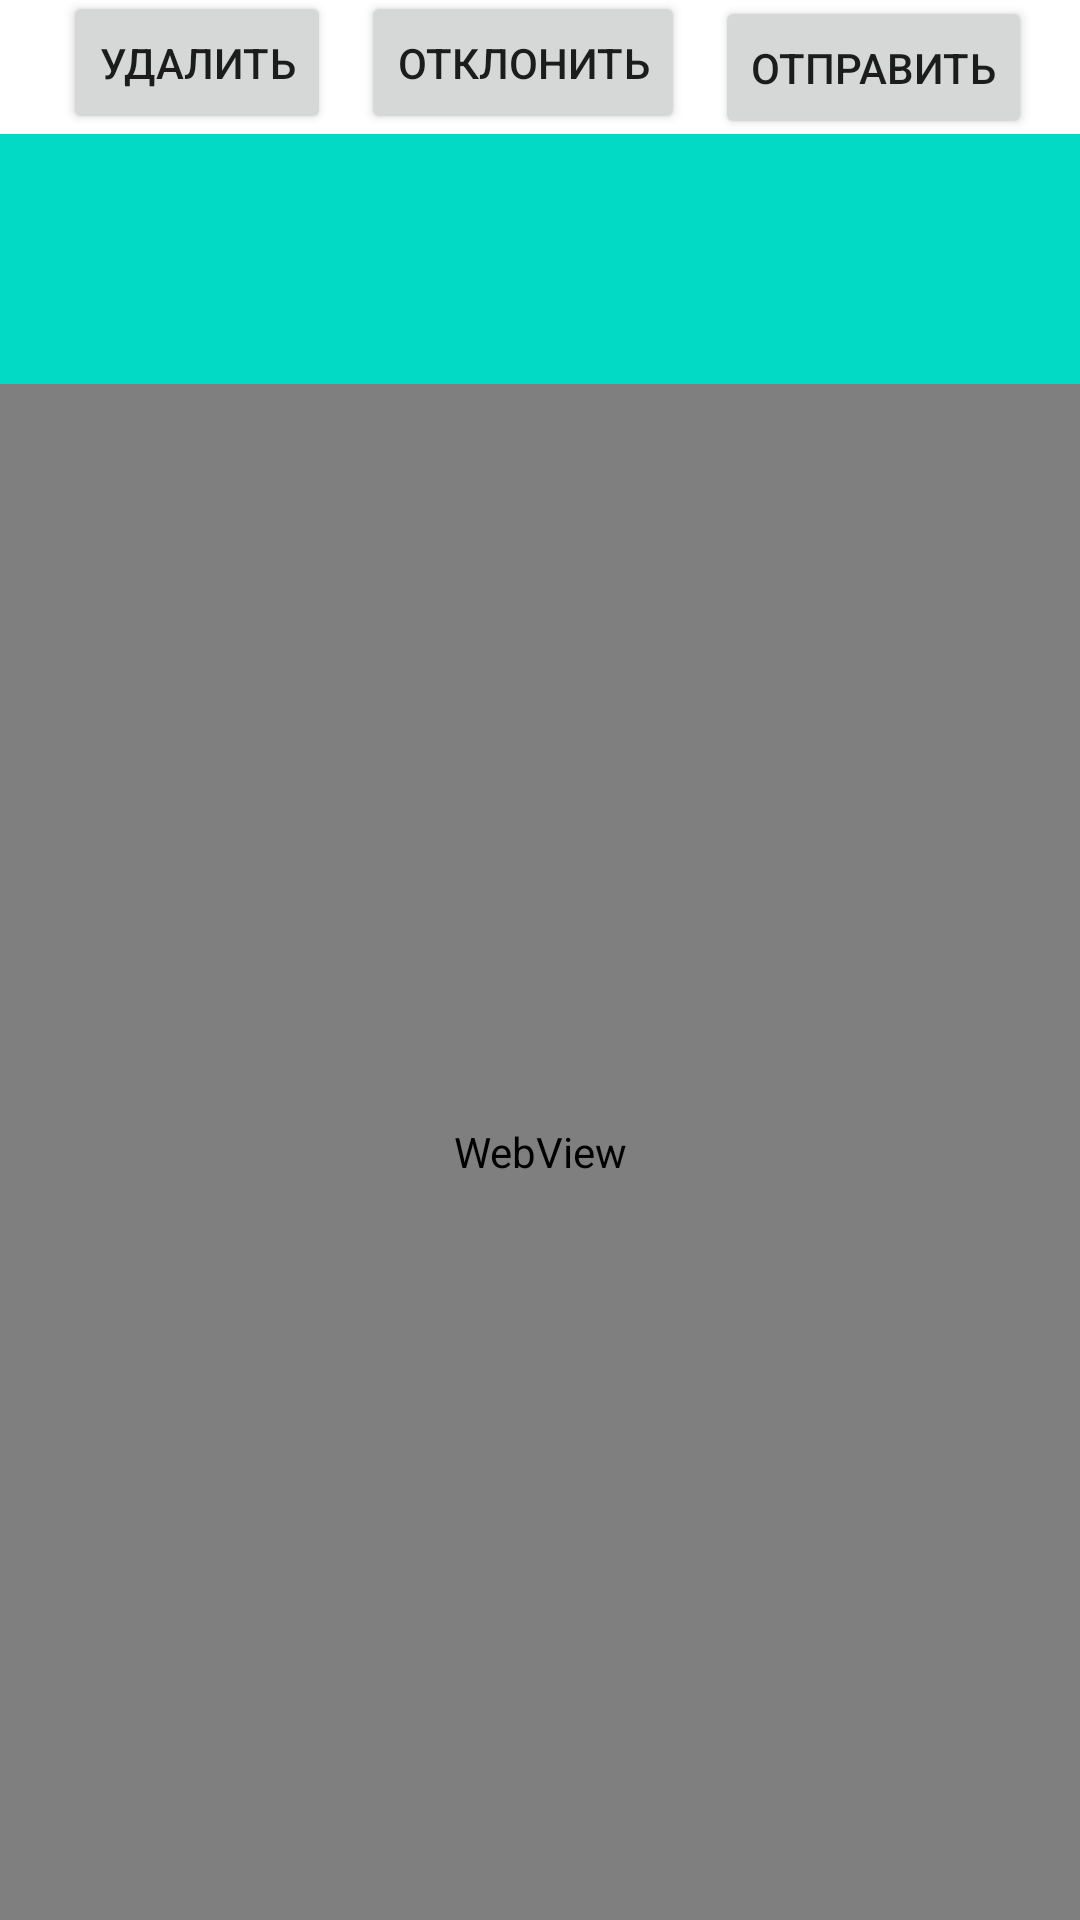

This screen was rendered from an Android layout file. Write that file and the resources it references.
<!-- AndroidManifest.xml: application theme Theme.TENSOR_API_EDO -->
<!-- res/layout/document_info.xml -->
<?xml version="1.0" encoding="utf-8"?>
<layout xmlns:tools="http://schemas.android.com/tools"
    xmlns:app="http://schemas.android.com/apk/res-auto"
    xmlns:android="http://schemas.android.com/apk/res/android">
<androidx.constraintlayout.widget.ConstraintLayout
    android:layout_width="match_parent"
    android:layout_height="match_parent">

    <Button
        android:id="@+id/sender_button"
        android:layout_width="wrap_content"
        android:layout_height="wrap_content"
        android:layout_marginEnd="16dp"
        android:text="отправить"
        app:layout_constraintBottom_toBottomOf="@id/up_line"
        app:layout_constraintEnd_toEndOf="parent"
        app:layout_constraintTop_toTopOf="parent" />

    <Button
        android:id="@+id/reject_button"
        android:layout_width="wrap_content"
        android:layout_height="wrap_content"
        android:text="отклонить"
        android:layout_marginEnd="10dp"
        app:layout_constraintBottom_toBottomOf="@id/up_line"
        app:layout_constraintEnd_toStartOf="@+id/sender_button"
        app:layout_constraintTop_toTopOf="parent"
        app:layout_constraintVertical_bias="1.0" />

    <Button
        android:id="@+id/delete_button"
        android:layout_width="wrap_content"
        android:layout_height="wrap_content"
        android:text="удалить"
        android:layout_marginEnd="10dp"
        app:layout_constraintBottom_toBottomOf="@id/up_line"
        app:layout_constraintEnd_toStartOf="@+id/reject_button"
        app:layout_constraintTop_toTopOf="parent"
        app:layout_constraintVertical_bias="1.0" />

    <androidx.constraintlayout.widget.Guideline
        android:id="@+id/up_line"
        android:layout_width="wrap_content"
        android:layout_height="wrap_content"
        android:orientation="horizontal"
        app:layout_constraintGuide_percent="0.07" />

    <androidx.recyclerview.widget.RecyclerView
        android:id="@+id/rv_doc_list"
        android:layout_width="0dp"
        android:layout_height="0dp"
        android:clickable="true"
        app:layoutManager="androidx.recyclerview.widget.LinearLayoutManager"
        android:background="@color/teal_200"
        app:layout_constraintBottom_toBottomOf="@id/midle_line"
        app:layout_constraintEnd_toEndOf="parent"
        app:layout_constraintHorizontal_bias="0.0"
        app:layout_constraintStart_toStartOf="parent"
        app:layout_constraintTop_toTopOf="@id/up_line"
        app:layout_constraintVertical_bias="0.0"
        tools:listitem="@layout/file_name_card" />

    <androidx.constraintlayout.widget.Guideline
        android:id="@+id/midle_line"
        android:layout_width="wrap_content"
        android:layout_height="wrap_content"
        android:orientation="horizontal"
        app:layout_constraintGuide_percent="0.20" />

    <WebView
        android:id="@+id/web_view_doc"
        android:layout_width="0dp"
        android:layout_height="0dp"
        app:layout_constraintBottom_toBottomOf="parent"
        app:layout_constraintEnd_toEndOf="parent"
        app:layout_constraintStart_toStartOf="parent"
        app:layout_constraintTop_toTopOf="@id/midle_line">
    </WebView>


</androidx.constraintlayout.widget.ConstraintLayout>
</layout>
<!-- res/layout/file_name_card.xml (included above) -->
<?xml version="1.0" encoding="utf-8"?>
<layout
    xmlns:android="http://schemas.android.com/apk/res/android"
    xmlns:app="http://schemas.android.com/apk/res-auto">
    <androidx.cardview.widget.CardView
        android:layout_width="match_parent"
        android:layout_height="50dp"
        app:cardCornerRadius="10dp"
        android:background="@color/teal_200"
        app:cardElevation="1dp"
        app:cardUseCompatPadding="true">

        <TextView
            android:id="@+id/tv_name_file"
            android:layout_width="match_parent"
            android:layout_height="match_parent"
            android:padding="8dp"
            android:text="document_name"/>

    </androidx.cardview.widget.CardView>
</layout>
<!-- resources referenced by this layout -->
<resources>
  <style name="Theme.TENSOR_API_EDO" parent="Theme.MaterialComponents.DayNight.DarkActionBar">
          
          <item name="colorPrimary">@color/purple_500</item>
          <item name="colorPrimaryVariant">@color/purple_700</item>
          <item name="colorOnPrimary">@color/white</item>
          
          <item name="colorSecondary">@color/teal_200</item>
          <item name="colorSecondaryVariant">@color/teal_700</item>
          <item name="colorOnSecondary">@color/black</item>
          
          <item name="android:statusBarColor" tools:targetApi="l">?attr/colorPrimaryVariant</item>
          
      </style>
  <!-- not gathered from this repository: default colours our renderer supplied (Android Studio template values) -->
  <color name="purple_500">#FF6200EE</color>
  <color name="purple_700">#FF3700B3</color>
  <color name="teal_200">#FF03DAC5</color>
  <color name="teal_700">#FF018786</color>
  <color name="black">#FF000000</color>
  <color name="white">#FFFFFFFF</color>
</resources>
